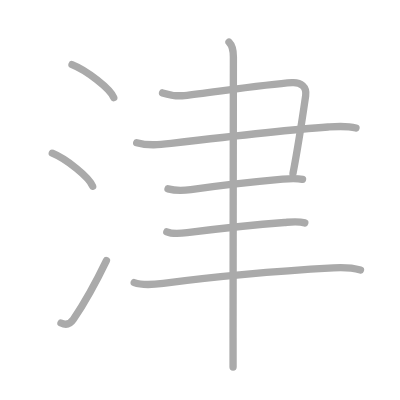
t = 0.00 s
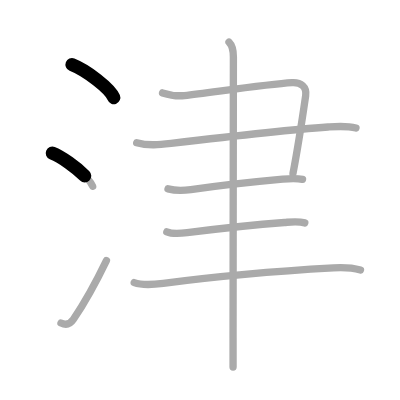
t = 1.75 s
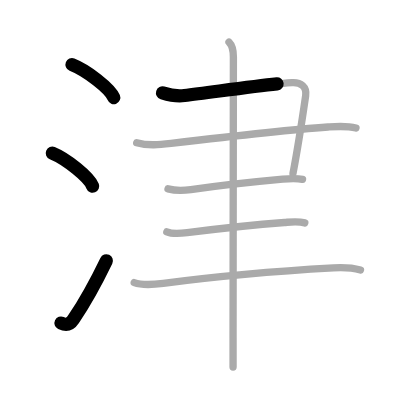
t = 3.50 s
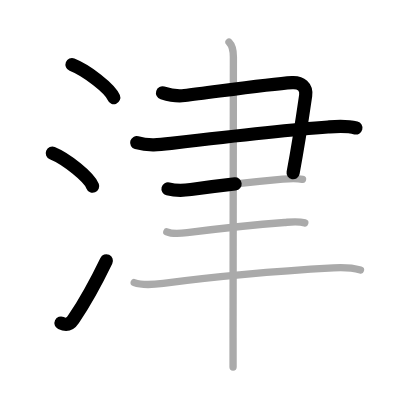
t = 5.50 s
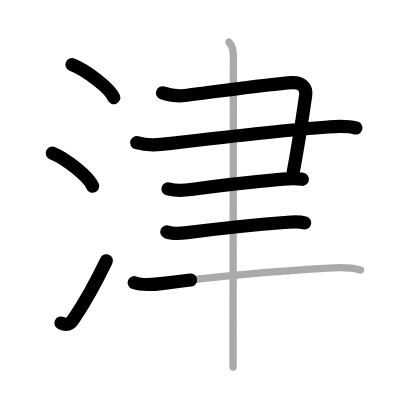
t = 7.25 s
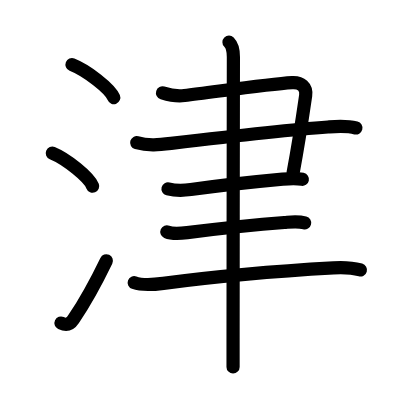
t = 9.00 s

The animated SVG that drew these frames (rendered in a browser with its animation timeline set to each time). Animation: 9 SMIL elements (animate=9); one cycle of 9.00 s.

<?xml version="1.0" standalone="no"?>
<!DOCTYPE svg PUBLIC "-//W3C//DTD SVG 1.1//EN"   "http://www.w3.org/Graphics/SVG/1.1/DTD/svg11.dtd">
<svg width="400px" height="400px"  version="1.1" xmlns="http://www.w3.org/2000/svg">
  <defs>
    <marker id="Triangle" viewBox="0 0 10 10" refX="0" refY="5" markerUnits="strokeWidth" markerWidth="3" style="stroke-opacity:0%;fill:#aaaaaa;" markerHeight="2" orient="auto">
      <path d="M 0 0 L 10 5 L 0 10 z" />
    </marker>
    
    <marker id="Arrow" viewBox="0 0 10 10" refX="5" refY="5" markerUnits="strokeWidth" markerWidth="1.8" style="stroke-opacity:0%;fill:#770000;" markerHeight="2" orient="auto">
      <path d="M 0 4 L 6 4 L 4 1 L 10 5 L 4 9 L 6 6 L 0 6 z" />
        <circle cx="5" cy="5" r="5" />
      </marker>
    
    <marker id="TriangleRed" viewBox="0 0 10 10" refX="0" refY="5" markerUnits="strokeWidth" markerWidth="3" style="stroke-opacity:0%;fill:#CC0000;" markerHeight="2" orient="auto">
      <path d="M 0 0 L 10 5 L 0 10 z" />
    </marker>
    
    <marker id="ArrowRed" viewBox="0 0 10 10" refX="5" refY="5" markerUnits="strokeWidth" markerWidth="1.8" style="stroke-opacity:0%;fill:#CC0000;" markerHeight="2" orient="auto">
      <path d="M 0 4 L 6 4 L 4 1 L 10 5 L 4 9 L 6 6 L 0 6 z" />
        <circle cx="5" cy="5" r="5" />
      </marker>
    
  </defs>
  
  <path style="fill:#ffffff; fill-opacity:100%; fill-rule:evenodd; stroke-width:0;" d="M 0 0 L 400px 0 L 400px 400px L 0 400px L 0 0" />

  <g transform="scale(3.6697247706422 3.6697247706422)">
<path style="fill:none; fill-opacity:0%; fill-rule:evenodd; stroke:#aaaaaa; stroke-opacity:100%; stroke-width: 1.5pt; stroke-linejoin:round; stroke-linecap:round;" d="M19.62 17.62c4.02 1.58 10.37 6.51 11.38 8.97"></path>
<path style="fill:none; fill-opacity:0%; fill-rule:evenodd; stroke:#aaaaaa; stroke-opacity:100%; stroke-width: 1.5pt; stroke-linejoin:round; stroke-linecap:round;" d="M14.25 41.75c3.88 1.59 10.03 6.53 11 9"></path>
<path style="fill:none; fill-opacity:0%; fill-rule:evenodd; stroke:#aaaaaa; stroke-opacity:100%; stroke-width: 1.5pt; stroke-linejoin:round; stroke-linecap:round;" d="M16.62 88.02c1.47 0.71 2.52 0.28 3.4-1.03C23.11 82.42 26.19 76.83 29 71"></path>
<path style="fill:none; fill-opacity:0%; fill-rule:evenodd; stroke:#aaaaaa; stroke-opacity:100%; stroke-width: 1.5pt; stroke-linejoin:round; stroke-linecap:round;" d="M44.29 25.31c1.83 0.57 3.77 0.98 5.96 0.72c8.19-0.97 22.67-3.1 29.35-3.52c2.4-0.15 4.04 1.16 3.69 3.56c-0.55 3.79-2.29 15.07-3.45 21.17"></path>
<path style="fill:none; fill-opacity:0%; fill-rule:evenodd; stroke:#aaaaaa; stroke-opacity:100%; stroke-width: 1.5pt; stroke-linejoin:round; stroke-linecap:round;" d="M37.25 38.88c3.15 0.9 6.19 0.56 9.37 0.18c14.07-1.66 31.15-3.63 42.75-4.45c2.68-0.19 5.01-0.4 7.63 0.27"></path>
<path style="fill:none; fill-opacity:0%; fill-rule:evenodd; stroke:#aaaaaa; stroke-opacity:100%; stroke-width: 1.5pt; stroke-linejoin:round; stroke-linecap:round;" d="M45.78 51.46c2.06 0.53 4.17 0.48 6.23 0.19c8.46-1.2 15.26-1.94 25.02-2.84c1.86-0.17 3.57-0.33 5.41 0.06"></path>
<path style="fill:none; fill-opacity:0%; fill-rule:evenodd; stroke:#aaaaaa; stroke-opacity:100%; stroke-width: 1.5pt; stroke-linejoin:round; stroke-linecap:round;" d="M45.46 63.18c1.59 0.69 3.88 0.43 5.55 0.22c8.93-1.14 18.11-2.15 26.49-2.77c1.92-0.14 3.67-0.38 5.56 0.11"></path>
<path style="fill:none; fill-opacity:0%; fill-rule:evenodd; stroke:#aaaaaa; stroke-opacity:100%; stroke-width: 1.5pt; stroke-linejoin:round; stroke-linecap:round;" d="M36.57 77.01c2.43 0.87 5.47 0.52 7.92 0.2c14.87-1.97 35.46-3.61 46.38-4.22c2.66-0.15 4.81-0.13 7.36 0.58"></path>
<path style="fill:none; fill-opacity:0%; fill-rule:evenodd; stroke:#aaaaaa; stroke-opacity:100%; stroke-width: 1.5pt; stroke-linejoin:round; stroke-linecap:round;" d="M62.4 11.5c1.05 1.05 1.2 2.38 1.2 4c0 5.25-0.09 54.88-0.09 76.5c0 3.85 0 5.88 0 8"></path>

<path style="fill:none; fill-opacity:0%; fill-rule:evenodd; stroke:#000000; stroke-opacity:100%; stroke-width: 2.7pt; stroke-linejoin:round; stroke-linecap:round;" d="M19.62 17.62c4.02 1.58 10.37 6.51 11.38 8.97" pathLength="100" stroke-dashoffset="100" stroke-dasharray="100 105"><animate id="dashAnim1" attributeName="stroke-dashoffset" from="100" to="0" dur="1s" calcMode="linear" fill="freeze"/></path>
<path style="fill:none; fill-opacity:0%; fill-rule:evenodd; stroke:#000000; stroke-opacity:100%; stroke-width: 2.7pt; stroke-linejoin:round; stroke-linecap:round;" d="M14.25 41.75c3.88 1.59 10.03 6.53 11 9" pathLength="100" stroke-dashoffset="100" stroke-dasharray="100 105"><animate id="dashAnim2" attributeName="stroke-dashoffset" from="100" to="0" dur="1s" calcMode="linear" begin="dashAnim1.end" fill="freeze"/></path>
<path style="fill:none; fill-opacity:0%; fill-rule:evenodd; stroke:#000000; stroke-opacity:100%; stroke-width: 2.7pt; stroke-linejoin:round; stroke-linecap:round;" d="M16.62 88.02c1.47 0.71 2.52 0.28 3.4-1.03C23.11 82.42 26.19 76.83 29 71" pathLength="100" stroke-dashoffset="100" stroke-dasharray="100 105"><animate id="dashAnim3" attributeName="stroke-dashoffset" from="100" to="0" dur="1s" calcMode="linear" begin="dashAnim2.end" fill="freeze"/></path>
<path style="fill:none; fill-opacity:0%; fill-rule:evenodd; stroke:#000000; stroke-opacity:100%; stroke-width: 2.7pt; stroke-linejoin:round; stroke-linecap:round;" d="M44.29 25.31c1.83 0.57 3.77 0.98 5.96 0.72c8.19-0.97 22.67-3.1 29.35-3.52c2.4-0.15 4.04 1.16 3.69 3.56c-0.55 3.79-2.29 15.07-3.45 21.17" pathLength="100" stroke-dashoffset="100" stroke-dasharray="100 105"><animate id="dashAnim4" attributeName="stroke-dashoffset" from="100" to="0" dur="1s" calcMode="linear" begin="dashAnim3.end" fill="freeze"/></path>
<path style="fill:none; fill-opacity:0%; fill-rule:evenodd; stroke:#000000; stroke-opacity:100%; stroke-width: 2.7pt; stroke-linejoin:round; stroke-linecap:round;" d="M37.25 38.88c3.15 0.9 6.19 0.56 9.37 0.18c14.07-1.66 31.15-3.63 42.75-4.45c2.68-0.19 5.01-0.4 7.63 0.27" pathLength="100" stroke-dashoffset="100" stroke-dasharray="100 105"><animate id="dashAnim5" attributeName="stroke-dashoffset" from="100" to="0" dur="1s" calcMode="linear" begin="dashAnim4.end" fill="freeze"/></path>
<path style="fill:none; fill-opacity:0%; fill-rule:evenodd; stroke:#000000; stroke-opacity:100%; stroke-width: 2.7pt; stroke-linejoin:round; stroke-linecap:round;" d="M45.78 51.46c2.06 0.53 4.17 0.48 6.23 0.19c8.46-1.2 15.26-1.94 25.02-2.84c1.86-0.17 3.57-0.33 5.41 0.06" pathLength="100" stroke-dashoffset="100" stroke-dasharray="100 105"><animate id="dashAnim6" attributeName="stroke-dashoffset" from="100" to="0" dur="1s" calcMode="linear" begin="dashAnim5.end" fill="freeze"/></path>
<path style="fill:none; fill-opacity:0%; fill-rule:evenodd; stroke:#000000; stroke-opacity:100%; stroke-width: 2.7pt; stroke-linejoin:round; stroke-linecap:round;" d="M45.46 63.18c1.59 0.69 3.88 0.43 5.55 0.22c8.93-1.14 18.11-2.15 26.49-2.77c1.92-0.14 3.67-0.38 5.56 0.11" pathLength="100" stroke-dashoffset="100" stroke-dasharray="100 105"><animate id="dashAnim7" attributeName="stroke-dashoffset" from="100" to="0" dur="1s" calcMode="linear" begin="dashAnim6.end" fill="freeze"/></path>
<path style="fill:none; fill-opacity:0%; fill-rule:evenodd; stroke:#000000; stroke-opacity:100%; stroke-width: 2.7pt; stroke-linejoin:round; stroke-linecap:round;" d="M36.57 77.01c2.43 0.87 5.47 0.52 7.92 0.2c14.87-1.97 35.46-3.61 46.38-4.22c2.66-0.15 4.81-0.13 7.36 0.58" pathLength="100" stroke-dashoffset="100" stroke-dasharray="100 105"><animate id="dashAnim8" attributeName="stroke-dashoffset" from="100" to="0" dur="1s" calcMode="linear" begin="dashAnim7.end" fill="freeze"/></path>
<path style="fill:none; fill-opacity:0%; fill-rule:evenodd; stroke:#000000; stroke-opacity:100%; stroke-width: 2.7pt; stroke-linejoin:round; stroke-linecap:round;" d="M62.4 11.5c1.05 1.05 1.2 2.38 1.2 4c0 5.25-0.09 54.88-0.09 76.5c0 3.85 0 5.88 0 8" pathLength="100" stroke-dashoffset="100" stroke-dasharray="100 105"><animate id="dashAnim9" attributeName="stroke-dashoffset" from="100" to="0" dur="1s" calcMode="linear" begin="dashAnim8.end" fill="freeze"/></path>

</g>

</svg>  
          
